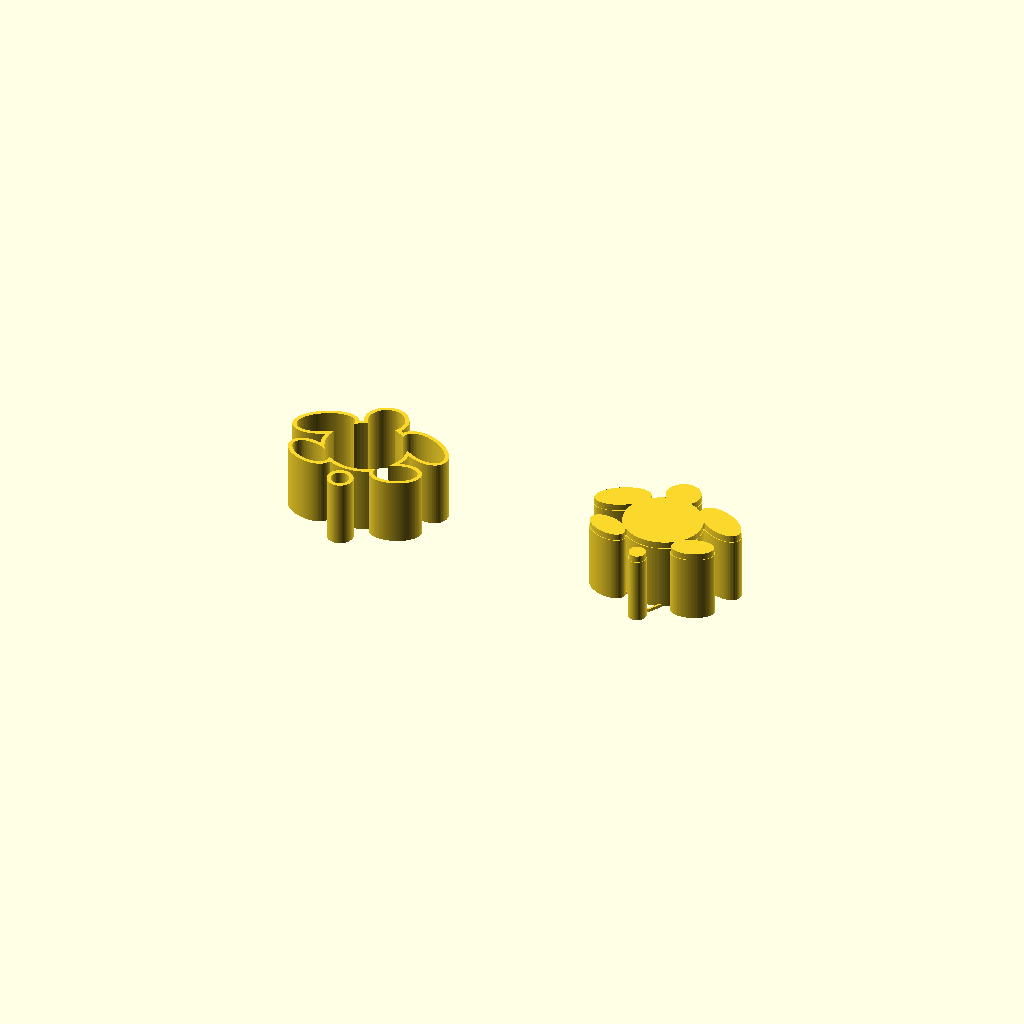
Cell 1: rendered with the file's own defaults.
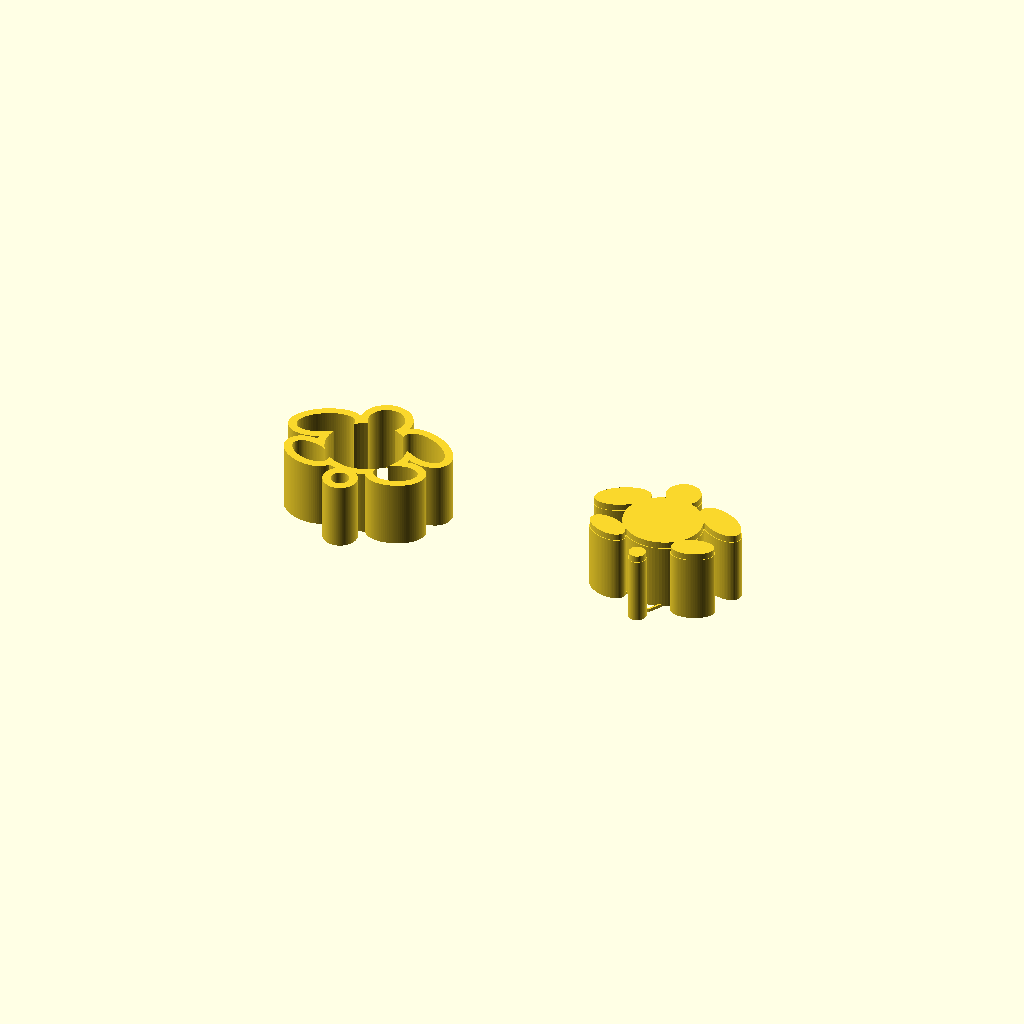
Cell 2 — wall_t set to 3.6, the other parameters unchanged.
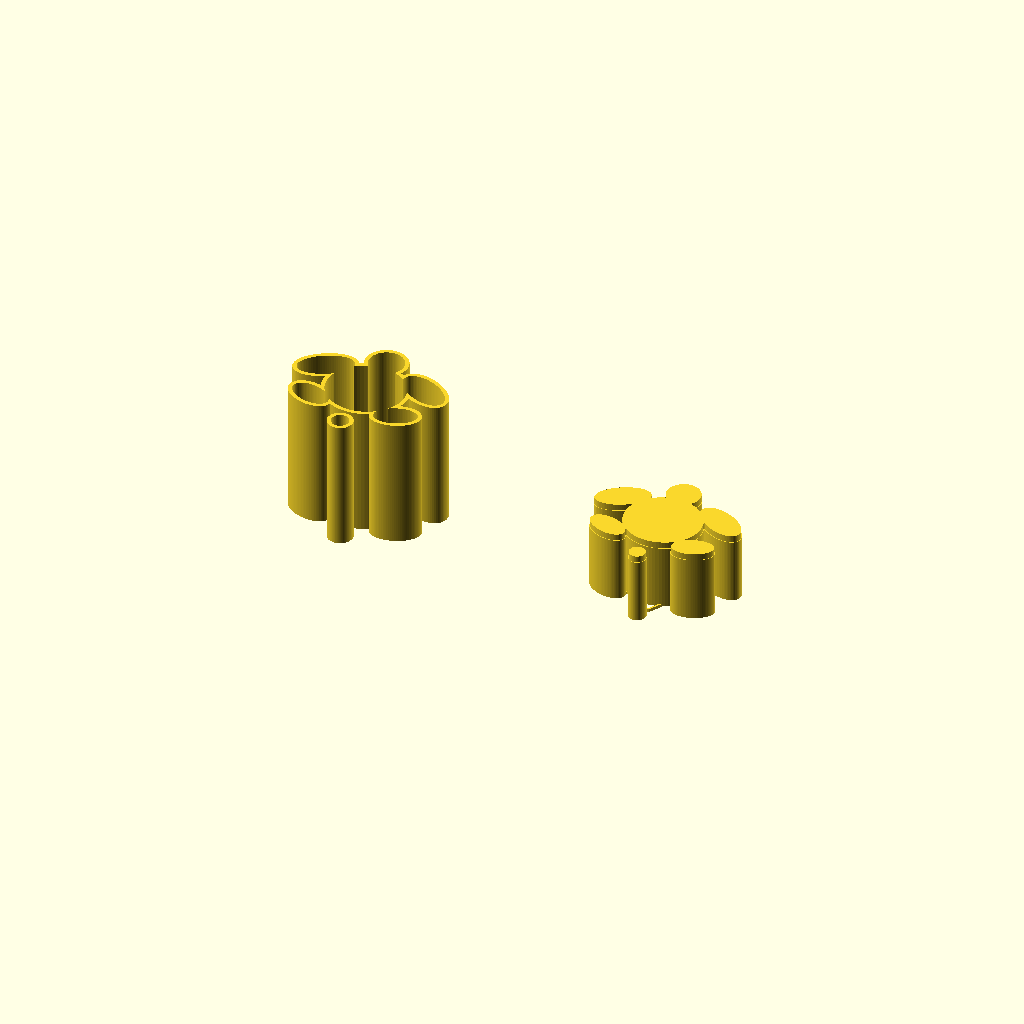
Cell 3: cutter_h = 60 (everything else at default).
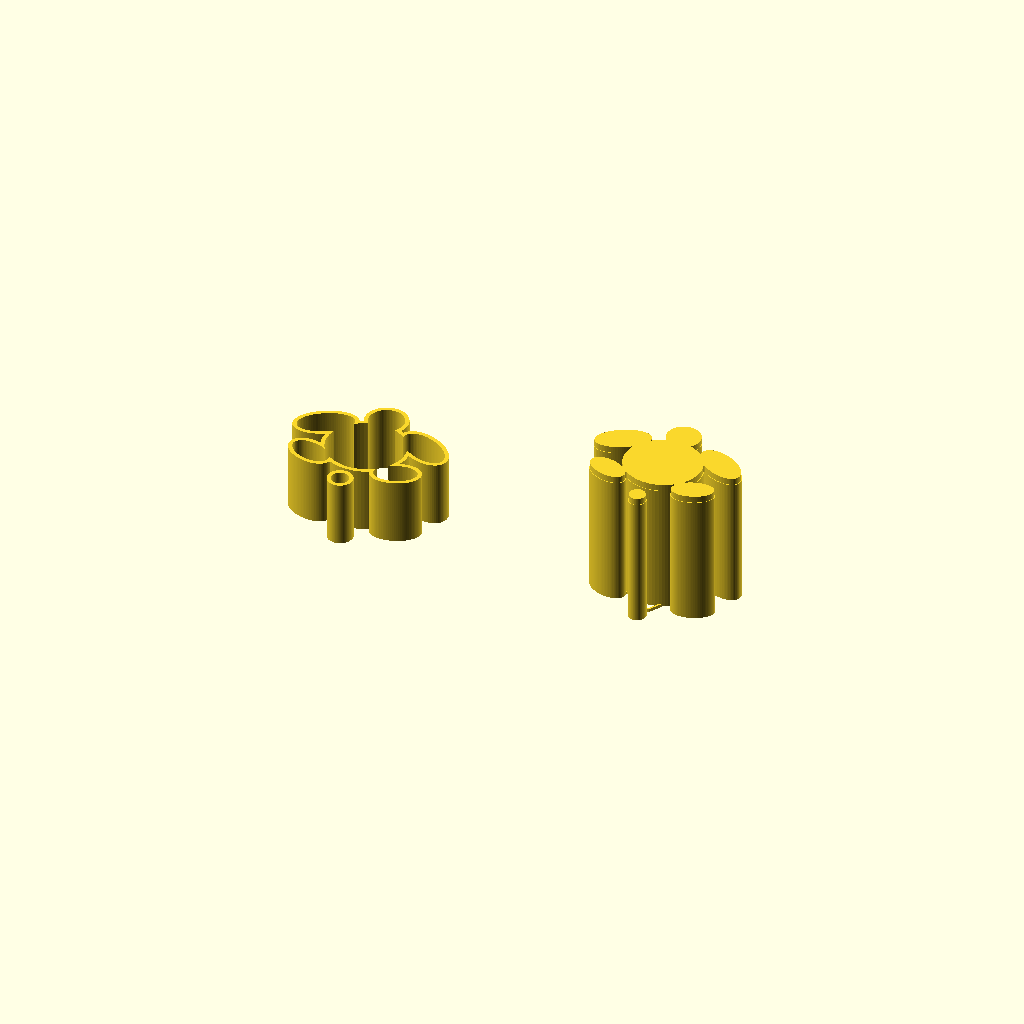
Cell 4: press_wall_h = 60 (everything else at default).
All cells are drawn from one camera (rotation 55°, 0°, 25°, orthographic, colour scheme Cornfield), so only the parameter changes between them.
OpenSCAD source file brigadeiro-molds/turtle_mold.scad:
// =====================================================
// BRIGADEIRO MOLD — TARTARUGA (TURTLE)
// Ref: MaliLab3D style
// PART 1: cutter  — animal-shaped walls, open
// PART 2: press   — walls + solid top + raised details
// =====================================================
$fn = 80;

wall_t       = 1.8;
cutter_h     = 30;
press_wall_h = 30;
top_t        = 3.0;
dh           = 1.4;   // detail raise height
clearance    = 0.3;

// =====================================================
// 2D SILHOUETTE
// =====================================================
module turtle_2d() {
    union() {
        scale([1.05, 1.0]) circle(r=17);           // body
        translate([0,  21]) circle(r=8);            // head
        // front flippers
        translate([-23,  9]) rotate([0,0, 30]) scale([1.4,0.75]) circle(r=9);
        translate([ 23,  9]) rotate([0,0,-30]) scale([1.4,0.75]) circle(r=9);
        // back flippers
        translate([-20,-13]) rotate([0,0,-20]) scale([1.2,0.7]) circle(r=8);
        translate([ 20,-13]) rotate([0,0, 20]) scale([1.2,0.7]) circle(r=8);
        // tail
        translate([0,-26]) circle(r=4);
    }
}

module turtle_cutter_wall_2d() {
    difference() { offset(r=wall_t) turtle_2d(); turtle_2d(); }
}
module turtle_press_wall_2d() {
    difference() { turtle_2d(); offset(r=-(wall_t+clearance)) turtle_2d(); }
}

// =====================================================
// SHELL HEXAGONAL PATTERN
// =====================================================
module shell_hex_pattern() {
    lw = 1.0;
    // center hex
    difference() { circle(r=9,$fn=6); circle(r=9-lw,$fn=6); }
    // 6 surrounding
    for(i=[0:5]) {
        translate([16*cos(i*60+30), 16*sin(i*60+30)])
            difference() { circle(r=7,$fn=6); circle(r=7-lw,$fn=6); }
    }
    // lines connecting center to outer
    for(i=[0:5]) {
        a = i*60+30;
        hull() {
            translate([9*cos(a),   9*sin(a)])   circle(r=lw/2,$fn=8);
            translate([9.3*cos(a),9.3*sin(a)]) circle(r=lw/2,$fn=8);
        }
        hull() {
            translate([9.5*cos(a), 9.5*sin(a)]) circle(r=lw/2,$fn=8);
            translate([9*cos(a),   9*sin(a)])   circle(r=lw/2,$fn=8);
        }
    }
    // partial outer hex ring (shows shell edge)
    for(i=[0:5]) {
        a = i*60+30;
        x1 = 16*cos(a); y1 = 16*sin(a);
        hull() {
            translate([x1, y1]) circle(r=lw/2,$fn=8);
            translate([9*cos(a), 9*sin(a)]) circle(r=lw/2,$fn=8);
        }
    }
}

// =====================================================
// FACE DETAILS
// =====================================================
module turtle_face() {
    // LEFT eye — large round
    translate([-4.5, 22, 0]) {
        cylinder(d=5.5, h=dh*0.7, $fn=40);       // eye white area
        cylinder(d=3.2, h=dh*1.2, $fn=30);       // pupil
        translate([0.8,0.8,0]) cylinder(d=1.0, h=dh*1.5, $fn=15); // shine
    }
    // RIGHT eye
    translate([ 4.5, 22, 0]) {
        cylinder(d=5.5, h=dh*0.7, $fn=40);
        cylinder(d=3.2, h=dh*1.2, $fn=30);
        translate([0.8,0.8,0]) cylinder(d=1.0, h=dh*1.5, $fn=15);
    }
    // nose dots
    translate([-1.5, 19.5, 0]) cylinder(d=1.5, h=dh*0.8, $fn=20);
    translate([ 1.5, 19.5, 0]) cylinder(d=1.5, h=dh*0.8, $fn=20);
    // smile — arc of bumps
    for(a=[-50:10:50]) {
        translate([6*sin(a), 17.2 + 5.5*(cos(a)-1), 0])
            cylinder(d=1.2, h=dh*0.8, $fn=12);
    }
    // cheek blush
    translate([-7.5, 19, 0]) cylinder(d=4.5, h=dh*0.35, $fn=30);
    translate([ 7.5, 19, 0]) cylinder(d=4.5, h=dh*0.35, $fn=30);
}

// =====================================================
// FLIPPER LINES (raised veins)
// =====================================================
module flipper_details() {
    // front-left flipper line
    translate([-23, 9, 0]) rotate([0,0,120])
        hull() {
            circle(r=0.6,$fn=8);
            translate([7,0]) circle(r=0.4,$fn=8);
        }
    // front-right
    translate([ 23, 9, 0]) rotate([0,0,60]) mirror([1,0,0])
        hull() {
            circle(r=0.6,$fn=8);
            translate([7,0]) circle(r=0.4,$fn=8);
        }
    // back-left
    translate([-20,-13, 0]) rotate([0,0,150])
        hull() {
            circle(r=0.6,$fn=8);
            translate([6,0]) circle(r=0.4,$fn=8);
        }
    // back-right
    translate([ 20,-13, 0]) rotate([0,0,30]) mirror([1,0,0])
        hull() {
            circle(r=0.6,$fn=8);
            translate([6,0]) circle(r=0.4,$fn=8);
        }
}

// =====================================================
// PART 1: CUTTER
// =====================================================
module cutter() {
    linear_extrude(height=cutter_h)
        turtle_cutter_wall_2d();
}
module turtle_cutter() { cutter(); }

// =====================================================
// PART 2: PRESS
// =====================================================
module press() {
    union() {
        // walls
        linear_extrude(height=press_wall_h)
            turtle_press_wall_2d();
        // solid top plate
        translate([0,0,press_wall_h])
            linear_extrude(height=top_t)
                offset(r=-clearance) turtle_2d();
        // shell hex pattern
        linear_extrude(height=dh)
            shell_hex_pattern();
        // face
        turtle_face();
        // flipper lines
        linear_extrude(height=dh*0.6)
            flipper_details();
    }
}
module turtle_press() { press(); }

// =====================================================
// DISPLAY
// =====================================================
translate([-70, 0, 0]) cutter();
translate([ 70, 0, 0]) press();
Customizer parameters (derived from the source; name, type, default, range or options):
wall_t: number, default 1.8
cutter_h: number, default 30
press_wall_h: number, default 30
top_t: number, default 3
dh: number, default 1.4
clearance: number, default 0.3
